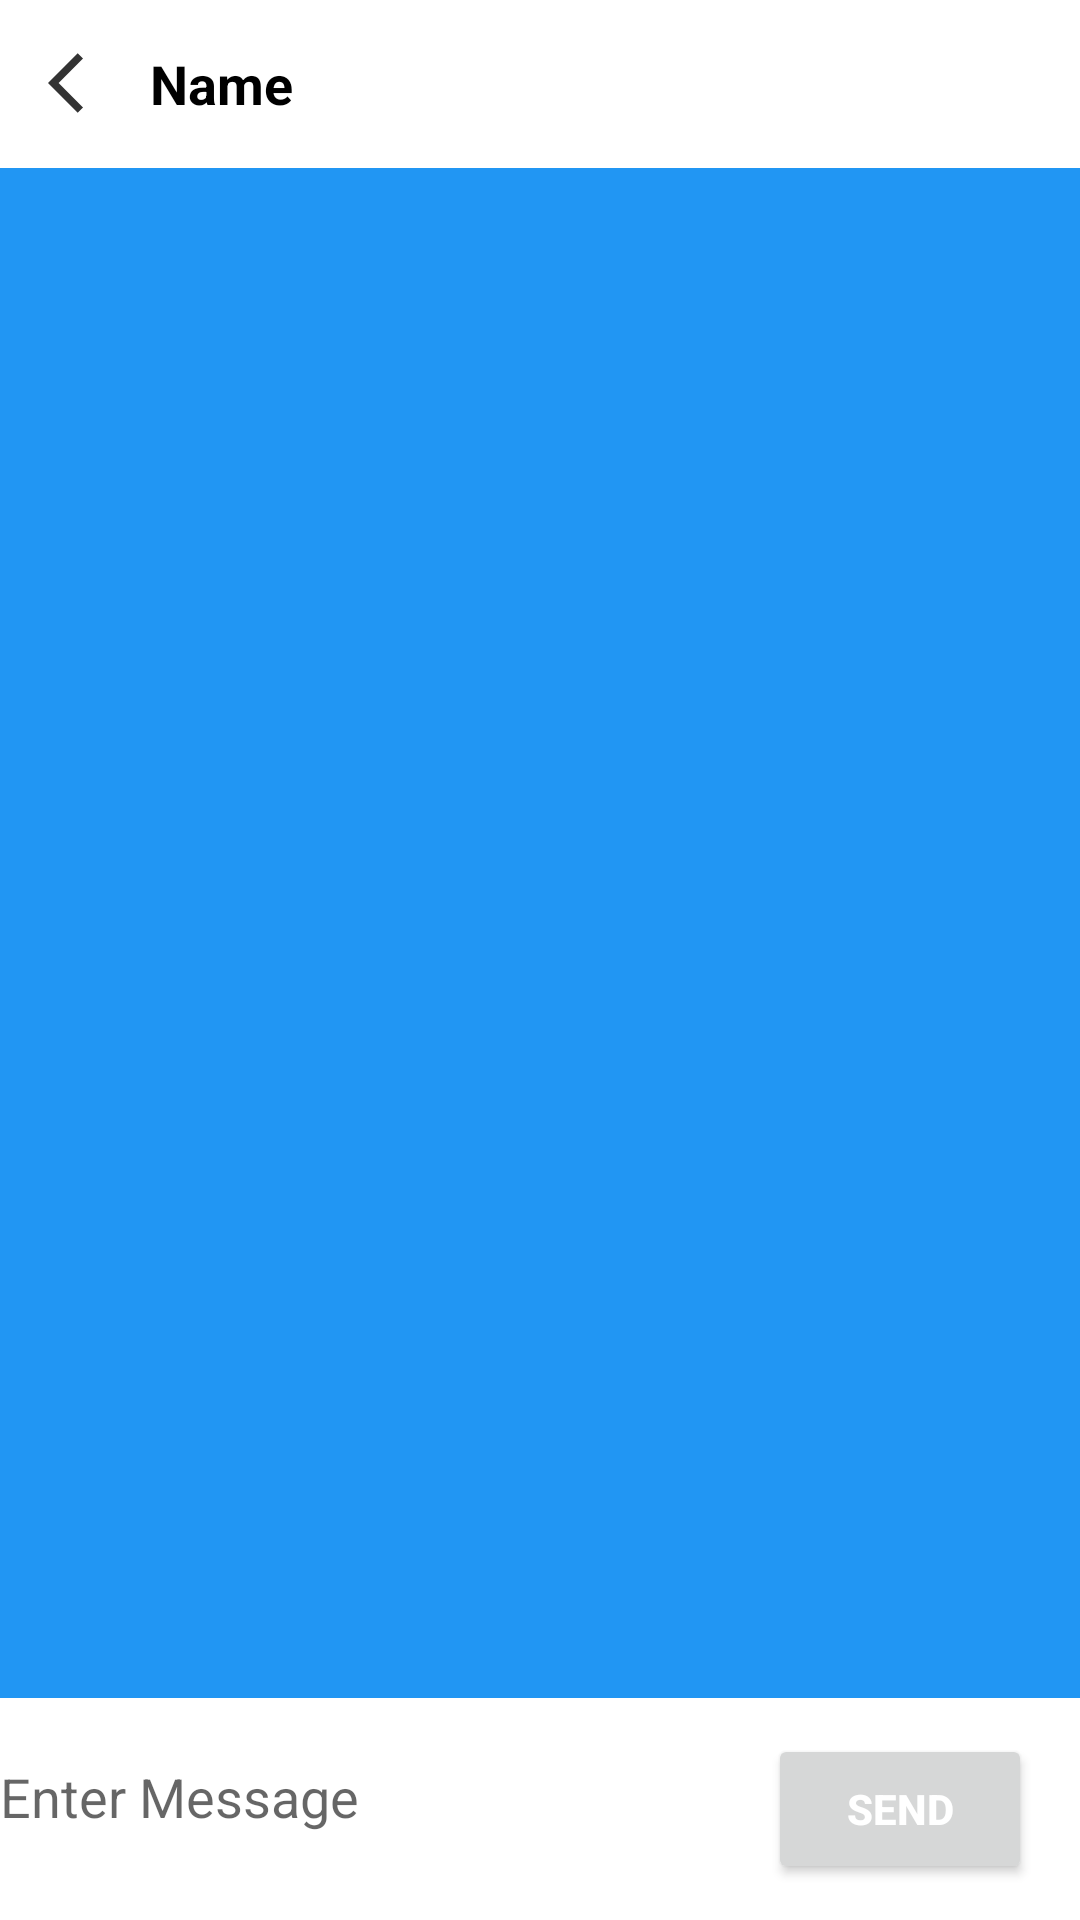

This screen was rendered from an Android layout file. Write that file and the resources it references.
<!-- AndroidManifest.xml: application theme Theme.CConnect -->
<!-- res/layout/activity_chat_log.xml -->
<?xml version="1.0" encoding="utf-8"?>
<androidx.constraintlayout.widget.ConstraintLayout xmlns:android="http://schemas.android.com/apk/res/android"
    xmlns:app="http://schemas.android.com/apk/res-auto"
    xmlns:tools="http://schemas.android.com/tools"
    android:layout_width="match_parent"
    android:background="@color/white"
    android:layout_height="match_parent"
    tools:context=".Activities.ChatLogActivity">

    <com.google.android.material.appbar.AppBarLayout
        android:id="@+id/bar"
        android:layout_width="match_parent"
        android:layout_height="wrap_content"
        android:background="?android:windowBackground"
        app:layout_constraintStart_toStartOf="parent"
        app:layout_constraintTop_toTopOf="parent">

        <Toolbar
            android:id="@+id/toolbar"
            android:layout_width="match_parent"
            android:layout_height="wrap_content"
            android:background="?android:windowBackground">

            <RelativeLayout
                android:layout_width="match_parent"
                android:layout_height="wrap_content">

                <ImageView
                    android:id="@+id/back"
                    android:layout_width="wrap_content"
                    android:layout_height="wrap_content"
                    android:layout_alignParentStart="true"
                    android:layout_centerVertical="true"
                    android:src="@drawable/ic_back" />

                <TextView
                    android:id="@+id/fullName"
                    android:layout_width="wrap_content"
                    android:layout_height="wrap_content"
                    android:layout_centerVertical="true"
                    android:layout_marginStart="10dp"
                    android:layout_toEndOf="@id/back"
                    android:text="Name"
                    android:textColor="@color/black"
                    android:textSize="18sp"
                    android:textStyle="bold" />

                <ImageView
                    android:id="@+id/new_chat"
                    android:layout_width="wrap_content"
                    android:layout_height="wrap_content"
                    android:layout_alignParentEnd="true"
                    android:layout_alignParentRight="true"
                    android:layout_centerVertical="true"
                    android:layout_marginRight="10dp"
                    android:src="@drawable/ic_plus" />
            </RelativeLayout>
        </Toolbar>
    </com.google.android.material.appbar.AppBarLayout>

    <EditText
        android:id="@+id/edittext_chat_log"
        android:layout_width="0dp"
        android:layout_height="50dp"
        android:layout_marginEnd="20dp"
        android:layout_marginBottom="16dp"
        android:background="@color/white"
        android:ems="10"
        android:hint="Enter Message"
        android:inputType="textPersonName"
        app:layout_constraintBottom_toBottomOf="parent"
        app:layout_constraintEnd_toStartOf="@+id/send_button_chat_log"
        app:layout_constraintStart_toStartOf="parent" />

    <Button
        android:id="@+id/send_button_chat_log"
        android:layout_width="wrap_content"
        android:layout_height="50dp"
        android:layout_marginEnd="16dp"
        android:layout_marginBottom="12dp"
        android:text="SEND"
        android:textColor="@color/white"
        android:textStyle="bold"
        app:layout_constraintBottom_toBottomOf="parent"
        app:layout_constraintEnd_toEndOf="parent" />

    <androidx.recyclerview.widget.RecyclerView
        android:id="@+id/recyclerview_chat_log"
        android:layout_width="0dp"
        android:layout_height="0dp"
        android:layout_marginBottom="8dp"

        android:background="@color/button"
        app:layoutManager="androidx.recyclerview.widget.LinearLayoutManager"
        app:layout_constraintBottom_toTopOf="@+id/edittext_chat_log"
        app:layout_constraintEnd_toEndOf="parent"
        app:layout_constraintStart_toStartOf="parent"
        app:layout_constraintTop_toBottomOf="@+id/bar"/>
</androidx.constraintlayout.widget.ConstraintLayout>
<!-- resources referenced by this layout -->
<resources>
  <color name="black">#FF000000</color>
  <color name="button">#2196F3</color>
  <color name="white">#FFFFFFFF</color>
  <!-- drawable ic_back (drawable-anydpi) -->
  <vector xmlns:android="http://schemas.android.com/apk/res/android"
      android:width="24dp"
      android:height="24dp"
      android:viewportWidth="24"
      android:viewportHeight="24"
      android:tint="#000000"
      android:alpha="0.8"
      android:autoMirrored="true">
    <path
        android:fillColor="@android:color/white"
        android:pathData="M11.67,3.87L9.9,2.1 0,12l9.9,9.9 1.77,-1.77L3.54,12z"/>
  </vector>
  <style name="Theme.CConnect" parent="Theme.MaterialComponents.DayNight.NoActionBar">
          
          <item name="colorPrimary">@color/logo</item>
          <item name="colorPrimaryVariant">@color/purple_700</item>
          <item name="colorOnPrimary">@color/white</item>
          
          <item name="colorSecondary">@color/teal_200</item>
          <item name="colorSecondaryVariant">@color/teal_700</item>
          <item name="colorOnSecondary">@color/black</item>
          
          <item name="android:statusBarColor" tools:targetApi="l">@color/button</item>
          
      </style>
  <color name="logo">#2196F3</color>
  <color name="purple_700">#FF3700B3</color>
  <color name="teal_200">#FF03DAC5</color>
  <color name="teal_700">#FF018786</color>
</resources>
